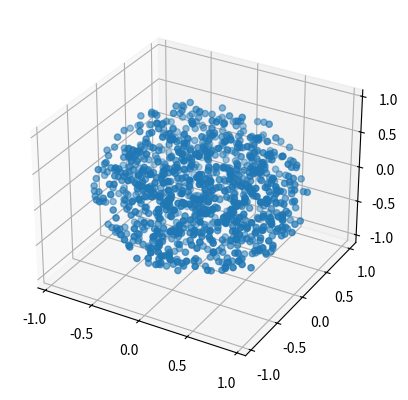

The matplotlib source for this figure:
"""
Functions related to rotations

[redacted]
the file have been implemented.
Warning, they have not all been tested in this format.

.. currentmodule:: pygmin.utils.rotations

.. autosummary::
    :toctree: generated/
    
    
    q_multiply
    aa2q
    q2aa
    q2mx
    mx2q
    mx2aa
    rot_q2mx
    aa2mx
    random_q
    random_aa
    takestep_aa
    rotate_aa
    small_random_aa
    vec_random
    vec_random_ndim
    vector_random_uniform_hypersphere
    q_slerp

"""
import numpy as np

rot_epsilon = 1e-6

def q_multiply(q0, q1):
    """ multiply 2 quaternions q1, q2 """
    q3 = np.zeros(4)
    q3[0] = q0[0]*q1[0]-q0[1]*q1[1]-q0[2]*q1[2]-q0[3]*q1[3]
    q3[1] = q0[0]*q1[1]+q0[1]*q1[0]+q0[2]*q1[3]-q0[3]*q1[2]
    q3[2] = q0[0]*q1[2]-q0[1]*q1[3]+q0[2]*q1[0]+q0[3]*q1[1]
    q3[3] = q0[0]*q1[3]+q0[1]*q1[2]-q0[2]*q1[1]+q0[3]*q1[0]
    return q3

def aa2q( AA ):
    """
    convert angle axis to quaternion
    input V: angle axis vector of lenth 3
    output Q: quaternion of length 4
    """
    q = np.zeros(4, np.float64)

    thetah = 0.5 * np.linalg.norm( AA ) 
    q[0]  = np.cos( thetah )

    # do linear expansion for small epsilon
    if thetah < rot_epsilon:
        q[1:] = 0.5 * AA
    else:
        q[1:] = 0.5 * np.sin(thetah) * AA / thetah

    # make sure to have normal form
    if q[0] < 0.0: q = -q
    return q

def q2aa( qin ):
    """
    quaternion to angle axis
    input Q: quaternion of length 4
    output V: angle axis vector of lenth 3
    """
    q = np.copy(qin)
    if q[0] < 0.: q = -q
    if q[0] > 1.0: q /= np.sqrt(np.dot(q,q))
    theta = 2. * np.arccos(q[0])
    s = np.sqrt(1.-q[0]*q[0])
    if s < rot_epsilon:
        p = 2. * q[1:4]
    else:
        p = q[1:4] / s * theta
    return p


def q2mx( qin ):
    """quaternion to rotation matrix"""
    Q = qin / np.linalg.norm(qin)
    RMX = np.zeros([3,3], np.float64)
    Q2Q3 = Q[1]*Q[2];
    Q1Q4 = Q[0]*Q[3];
    Q2Q4 = Q[1]*Q[3];
    Q1Q3 = Q[0]*Q[2];
    Q3Q4 = Q[2]*Q[3];
    Q1Q2 = Q[0]*Q[1];

    RMX[0,0] = 2.*(0.5 - Q[2]*Q[2] - Q[3]*Q[3]);
    RMX[1,1] = 2.*(0.5 - Q[1]*Q[1] - Q[3]*Q[3]);
    RMX[2,2] = 2.*(0.5 - Q[1]*Q[1] - Q[2]*Q[2]);
    RMX[0,1] = 2.*(Q2Q3 - Q1Q4);
    RMX[1,0] = 2.*(Q2Q3 + Q1Q4);
    RMX[0,2] = 2.*(Q2Q4 + Q1Q3);
    RMX[2,0] = 2.*(Q2Q4 - Q1Q3);
    RMX[1,2] = 2.*(Q3Q4 - Q1Q2);
    RMX[2,1] = 2.*(Q3Q4 + Q1Q2);
    return RMX

def mx2q(mi):
    q = np.zeros(4)
    m = np.transpose(mi)
    trace=m[0,0] + m[1,1]+m[2,2]

    if (trace > 0.):
        s = np.sqrt(trace+1.0) * 2.0
        q[0] = 0.25 * s
        q[1] = (m[1,2] - m[2,1]) / s
        q[2] = (m[2,0] - m[0,2]) / s
        q[3] = (m[0,1] - m[1,0]) / s
    elif ((m[0,0] > m[1,1]) and (m[0,0] > m[2,2])):
        s=np.sqrt(1.0 + m[0,0] - m[1,1] - m[2,2]) * 2.0
        q[0] = (m[1,2] - m[2,1]) / s
        q[1] = 0.25 * s
        q[2] = (m[1,0] + m[0,1]) / s
        q[3] = (m[2,0] + m[0,2]) / s
    elif (m[1,1] > m[2,2]):
        s = np.sqrt(1.0 + m[1,1] - m[0,0] - m[2,2]) * 2.0
        q[0] = (m[2,0] - m[0,2]) / s
        q[1] = (m[1,0] + m[0,1]) / s
        q[2] = 0.25 * s
        q[3] = (m[2,1] + m[1,2]) / s
    else:
        s = np.sqrt(1.0 + m[2,2] - m[0,0] - m[1,1]) * 2.0
        q[0] = (m[0,1] - m[1,0]) / s
        q[1] = (m[2,0] + m[0,2]) / s
        q[2] = (m[2,1] + m[1,2]) / s
        q[3] = 0.25 * s

    if(q[0] < 0):
        q = -q
    return q

def mx2aa(m):
    return q2aa(mx2q(m))

def rot_q2mx(qin):
    m = np.zeros([3,3], np.float64)

    q = qin / np.linalg.norm(qin)

    sq = q**2

    m[0,0] = ( sq[1] - sq[2] - sq[3] + sq[0])
    m[1,1] = (-sq[1] + sq[2] - sq[3] + sq[0])
    m[2,2] = (-sq[1] - sq[2] + sq[3] + sq[0])

    tmp0 = q[1]*q[2]
    tmp1 = q[0]*q[3]
    m[1,0] = 2.0 * (tmp0 + tmp1)
    m[0,1] = 2.0 * (tmp0 - tmp1)

    tmp0 = q[1]*q[3]
    tmp1 = q[2]*q[0]
    m[2,0] = 2.0 * (tmp0 - tmp1)
    m[0,2] = 2.0 * (tmp0 + tmp1)
    tmp0 = q[2]*q[3]
    tmp1 = q[0]*q[1]
    m[2,1] = 2.0 * (tmp0 + tmp1)
    m[1,2] = 2.0 * (tmp0 - tmp1)

    return m

def aa2mx( p ):
    return q2mx( aa2q( p ) )

def random_q():
    """
    uniform random rotation in angle axis formulation
    input: 3 uniformly distributed random numbers
    uses the algorithm given in
    K. Shoemake, Uniform random rotations, Graphics Gems III, pages 124-132. Academic, New York, 1992.
    This first generates a random rotation in quaternion representation. We should substitute this by
    a direct angle axis generation, but be careful: the angle of rotation in angle axis representation
    is NOT uniformly distributed
    """
    from numpy import sqrt, sin, cos, pi
    u = np.random.uniform(0,1,[3])
    q = np.zeros(4, np.float64)
    q[0] = sqrt(1.-u[0]) * sin(2.*pi*u[1])
    q[1] = sqrt(1.-u[0]) * cos(2.*pi*u[1])
    q[2] = sqrt(u[0]) * sin(2.*pi*u[2])
    q[3] = sqrt(u[0]) * cos(2.*pi*u[2])
    return q

def random_aa():
    return q2aa( random_q() )

def takestep_aa(p, maxtheta):
    """ change an angle axis vector by a small rotation"""
    p[:] = rotate_aa(p, small_random_aa(maxtheta))

def rotate_aa(p1, p2):
    """
    change a given angle axis rotation p1 by the
    rotation p2
    """
    return q2aa(q_multiply( aa2q(p2), aa2q(p1) ))


def small_random_aa(maxtheta):
    """ generate a small random rotation"""
    # first choose a random unit vector
    p = vec_random()

    # linear for too small steps
    # this is not completely right but should be ok
    if maxtheta < rot_epsilon:
        p = p*dprand()*maxtheta
        return p

    s = 1. / (np.sin(0.5*maxtheta)**2)
    # now choose the angle theta in range 0:step
    # with distribution sin(0.5*theta)**2
    u = dprand() * maxtheta
    while  dprand() > s * np.sin(0.5 * u)**2:
        u=dprand() * maxtheta
    p = p*u
    return p


def vec_random():
    """ uniform random unit vector """
    p = np.zeros(3)
    u1 = dprand()
    u2 = dprand()
    z = 2*u1 - 1.
    p[0] = np.sqrt(1-z*z) * np.cos(2. * np.pi * u2)
    p[1] = np.sqrt(1-z*z) * np.sin(2. * np.pi * u2)
    p[2] = z
    return p

def vec_random_ndim(n):
    """n-dimensional uniform random unit vector"""
    v = np.random.normal(size=n)
    v /= np.linalg.norm(v)
    return v

def vector_random_uniform_hypersphere(k):
    """return a vector sampled uniformly in a hypersphere of dimension k"""
    u = vec_random_ndim(k)
    #draw the magnitude of the vector from a power law density:
    #draws samples in [0, 1] from a power distribution with positive exponent k - 1.
    p = np.random.power(k)
    return p * u



dprand = lambda: np.random.rand()

def q_slerp (a, b,t):
    if(t<=0.):
        return a
    if(t>=1.):
        return b
    costheta = np.dot(a, b)
    
    c = b
    # if theta > 180., go other direction
    if (costheta < 0.0):
        costheta = -costheta
        c = -c
    
    #linear interpolate close to zero
    if (costheta > 1.0-1e-5):
        return t*b + (1-t)*b
        
    theta = np.arccos (costheta)

    return (np.sin ((1.0 - t) * theta) * a + np.sin (t * theta) * c) / np.sin (theta)


#
# only testing below here
#


def test_vector_random_uniform_hypersphere():
    from mpl_toolkits.mplot3d import Axes3D
    import matplotlib.pyplot as plt
    nvec = 1000
    r = np.zeros([nvec,3])
    for i in range(nvec):
        r[i,:] = vector_random_uniform_hypersphere(3)
    fig = plt.figure()
    ax = fig.add_subplot(111, projection='3d')
    ax.scatter(r[:,0], r[:,1], r[:,2])
    plt.show()
    
    
if __name__ == "__main__":
    test_vector_random_uniform_hypersphere()
